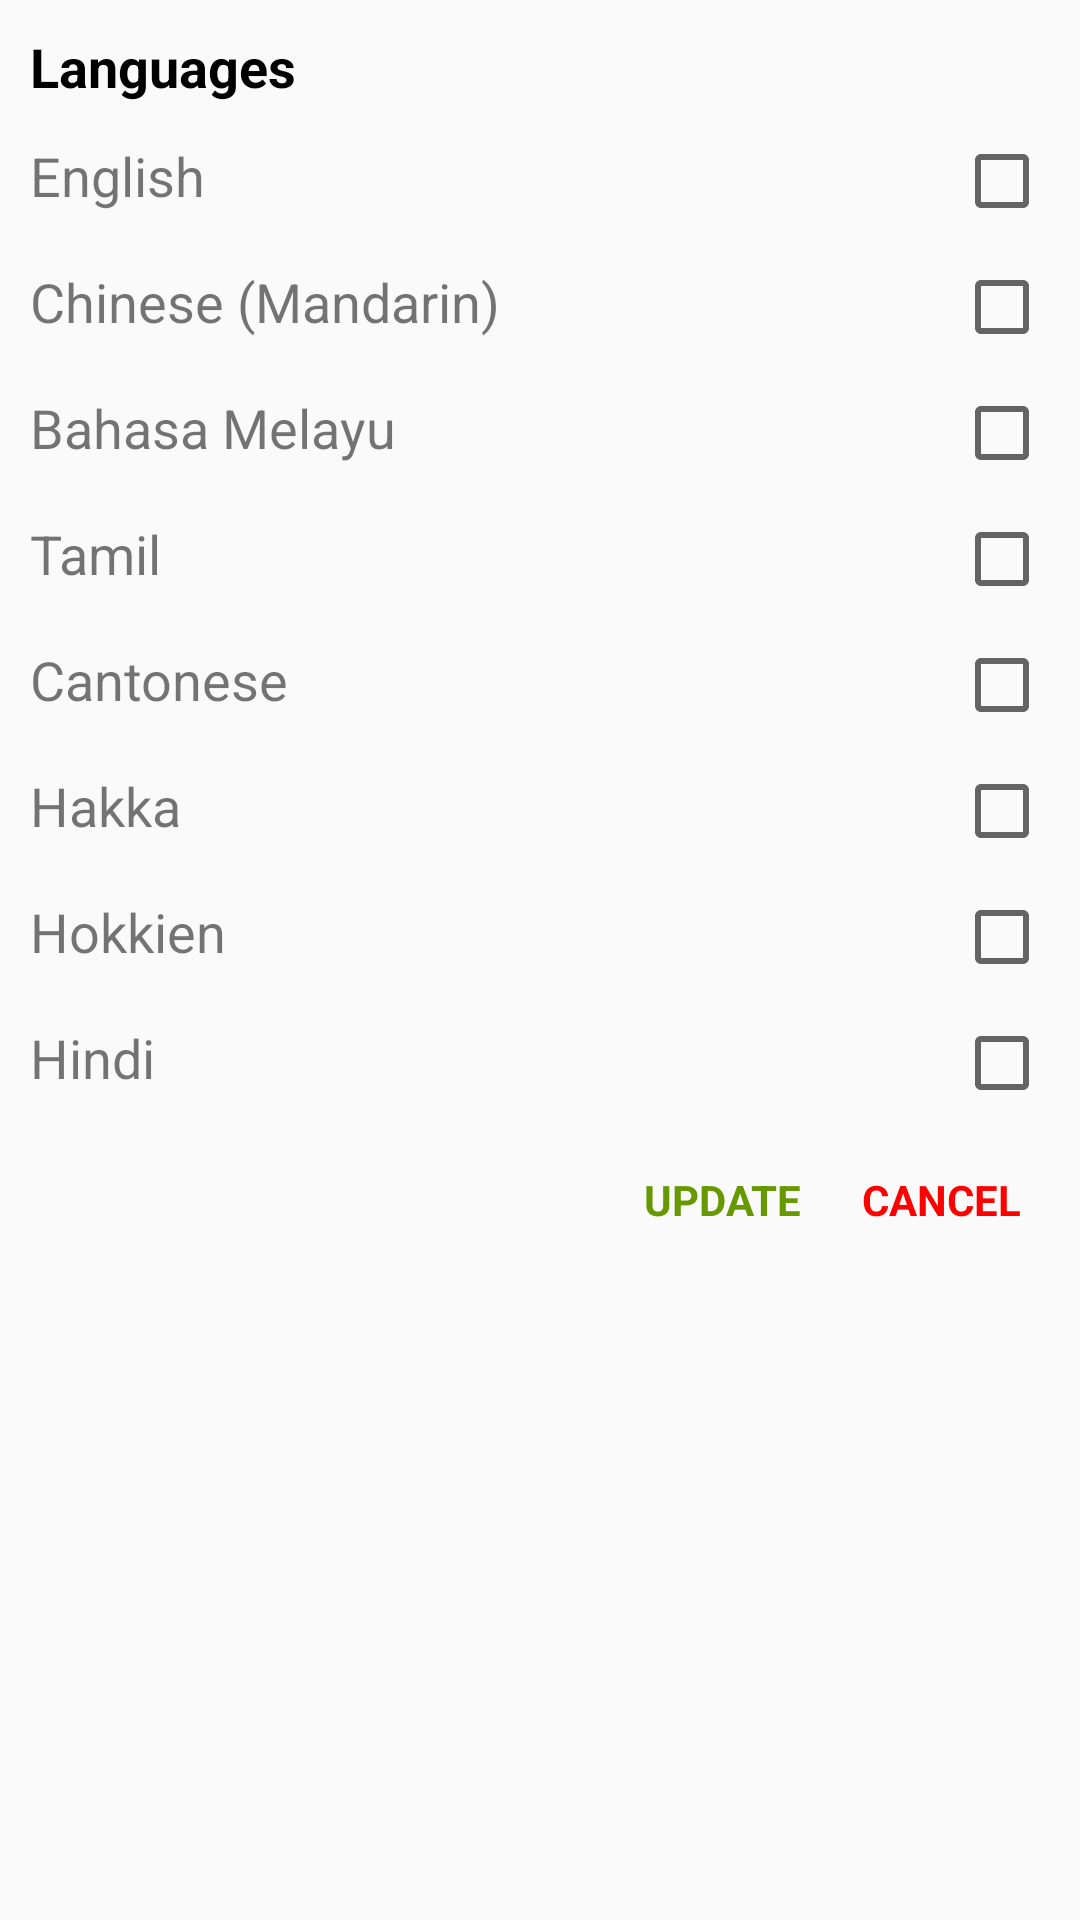

This screen was rendered from an Android layout file. Write that file and the resources it references.
<!-- AndroidManifest.xml: application theme Theme.LJobs -->
<!-- res/layout/dialog_language.xml -->
<?xml version="1.0" encoding="utf-8"?>
<ScrollView
    xmlns:android="http://schemas.android.com/apk/res/android"
    xmlns:app="http://schemas.android.com/apk/res-auto"
    android:layout_width="match_parent"
    android:layout_height="match_parent">
<LinearLayout
    android:layout_width="match_parent"
    android:layout_height="wrap_content"
    android:orientation="vertical"
    android:scrollbars="vertical"
    android:padding="10dp">
    <TextView
        android:layout_width="wrap_content"
        android:layout_height="wrap_content"
        android:text="Languages"
        android:textColor="@android:color/black"
        android:textSize="18sp"
        android:textStyle="bold"/>

    <LinearLayout
        android:layout_width="match_parent"
        android:layout_height="wrap_content"
        android:layout_marginTop="10dp"
        android:orientation="horizontal">
        <TextView
            android:layout_width="wrap_content"
            android:layout_height="wrap_content"
            android:textSize="18sp"
            android:text="English"/>

        <View
            android:layout_width="0dp"
            android:layout_height="0dp"
            android:layout_weight="1" />

        <CheckBox
            android:id="@+id/english"
            android:layout_width="wrap_content"
            android:layout_height="wrap_content"/>
    </LinearLayout>

    <LinearLayout
        android:layout_width="match_parent"
        android:layout_height="wrap_content"
        android:layout_marginTop="10dp"
        android:orientation="horizontal">
        <TextView
            android:layout_width="wrap_content"
            android:layout_height="wrap_content"
            android:textSize="18sp"
            android:text="Chinese (Mandarin)"/>

        <View
            android:layout_width="0dp"
            android:layout_height="0dp"
            android:layout_weight="1" />

        <CheckBox
            android:id="@+id/chinese"
            android:layout_width="wrap_content"
            android:layout_height="wrap_content"/>
    </LinearLayout>

    <LinearLayout
        android:layout_width="match_parent"
        android:layout_height="wrap_content"
        android:layout_marginTop="10dp"
        android:orientation="horizontal">
        <TextView
            android:layout_width="wrap_content"
            android:layout_height="wrap_content"
            android:textSize="18sp"
            android:text="Bahasa Melayu"/>

        <View
            android:layout_width="0dp"
            android:layout_height="0dp"
            android:layout_weight="1" />

        <CheckBox
            android:id="@+id/bahasaMelayu"
            android:layout_width="wrap_content"
            android:layout_height="wrap_content"/>
    </LinearLayout>

    <LinearLayout
        android:layout_width="match_parent"
        android:layout_height="wrap_content"
        android:layout_marginTop="10dp"
        android:orientation="horizontal">
        <TextView
            android:layout_width="wrap_content"
            android:layout_height="wrap_content"
            android:textSize="18sp"
            android:text="Tamil"/>

        <View
            android:layout_width="0dp"
            android:layout_height="0dp"
            android:layout_weight="1" />

        <CheckBox
            android:id="@+id/tamil"
            android:layout_width="wrap_content"
            android:layout_height="wrap_content"/>
    </LinearLayout>

    <LinearLayout
        android:layout_width="match_parent"
        android:layout_height="wrap_content"
        android:layout_marginTop="10dp"
        android:orientation="horizontal">
        <TextView
            android:layout_width="wrap_content"
            android:layout_height="wrap_content"
            android:textSize="18sp"
            android:text="Cantonese"/>

        <View
            android:layout_width="0dp"
            android:layout_height="0dp"
            android:layout_weight="1" />

        <CheckBox
            android:id="@+id/cantonese"
            android:layout_width="wrap_content"
            android:layout_height="wrap_content"/>
    </LinearLayout>

    <LinearLayout
        android:layout_width="match_parent"
        android:layout_height="wrap_content"
        android:layout_marginTop="10dp"
        android:orientation="horizontal">
        <TextView
            android:layout_width="wrap_content"
            android:layout_height="wrap_content"
            android:textSize="18sp"
            android:text="Hakka"/>

        <View
            android:layout_width="0dp"
            android:layout_height="0dp"
            android:layout_weight="1" />

        <CheckBox
            android:id="@+id/hakka"
            android:layout_width="wrap_content"
            android:layout_height="wrap_content"/>
    </LinearLayout>

    <LinearLayout
        android:layout_width="match_parent"
        android:layout_height="wrap_content"
        android:layout_marginTop="10dp"
        android:orientation="horizontal">
        <TextView
            android:layout_width="wrap_content"
            android:layout_height="wrap_content"
            android:textSize="18sp"
            android:text="Hokkien"/>

        <View
            android:layout_width="0dp"
            android:layout_height="0dp"
            android:layout_weight="1" />

        <CheckBox
            android:id="@+id/hokkien"
            android:layout_width="wrap_content"
            android:layout_height="wrap_content"/>
    </LinearLayout>

    <LinearLayout
        android:layout_width="match_parent"
        android:layout_height="wrap_content"
        android:layout_marginTop="10dp"
        android:orientation="horizontal">
        <TextView
            android:layout_width="wrap_content"
            android:layout_height="wrap_content"
            android:textSize="18sp"
            android:text="Hindi"/>

        <View
            android:layout_width="0dp"
            android:layout_height="0dp"
            android:layout_weight="1" />

        <CheckBox
            android:id="@+id/hindi"
            android:layout_width="wrap_content"
            android:layout_height="wrap_content"/>
    </LinearLayout>



    <LinearLayout
        android:layout_width="match_parent"
        android:layout_height="wrap_content"
        android:layout_marginTop="10dp"
        android:gravity="end"
        android:orientation="horizontal">
        <TextView
            android:id="@+id/tvUpdate"
            android:layout_width="wrap_content"
            android:layout_height="match_parent"
            android:foreground="?attr/selectableItemBackground"
            android:gravity="center"
            android:padding="10dp"
            android:text="UPDATE"
            android:textColor="@android:color/holo_green_dark"
            android:textStyle="bold"/>
        <TextView
            android:id="@+id/tvCancel"
            android:layout_width="wrap_content"
            android:layout_height="match_parent"
            android:foreground="?attr/selectableItemBackground"
            android:gravity="center"
            android:inputType="textEmailAddress"
            android:padding="10dp"
            android:text="CANCEL"
            android:textColor="@color/red"
            android:textStyle="bold"/>

    </LinearLayout>

</LinearLayout>
</ScrollView>
<!-- resources referenced by this layout -->
<resources>
  <color name="red">#ff0000</color>
  <style name="Theme.LJobs" parent="Theme.AppCompat.DayNight.NoActionBar">
          
          <item name="colorPrimary">@color/purple_500</item>
          <item name="colorPrimaryVariant">@color/purple_700</item>
          <item name="colorOnPrimary">@color/white</item>
          
          <item name="colorSecondary">@color/teal_200</item>
          <item name="colorSecondaryVariant">@color/teal_700</item>
          <item name="colorOnSecondary">@color/black</item>
          
          <item name="android:statusBarColor" tools:targetApi="l">?attr/colorPrimaryVariant</item>
          
      </style>
  <color name="purple_500">#FF6200EE</color>
  <color name="purple_700">#FF3700B3</color>
  <color name="white">#FFFFFFFF</color>
  <color name="teal_200">#FF03DAC5</color>
  <color name="teal_700">#FF018786</color>
  <color name="black">#FF000000</color>
</resources>
